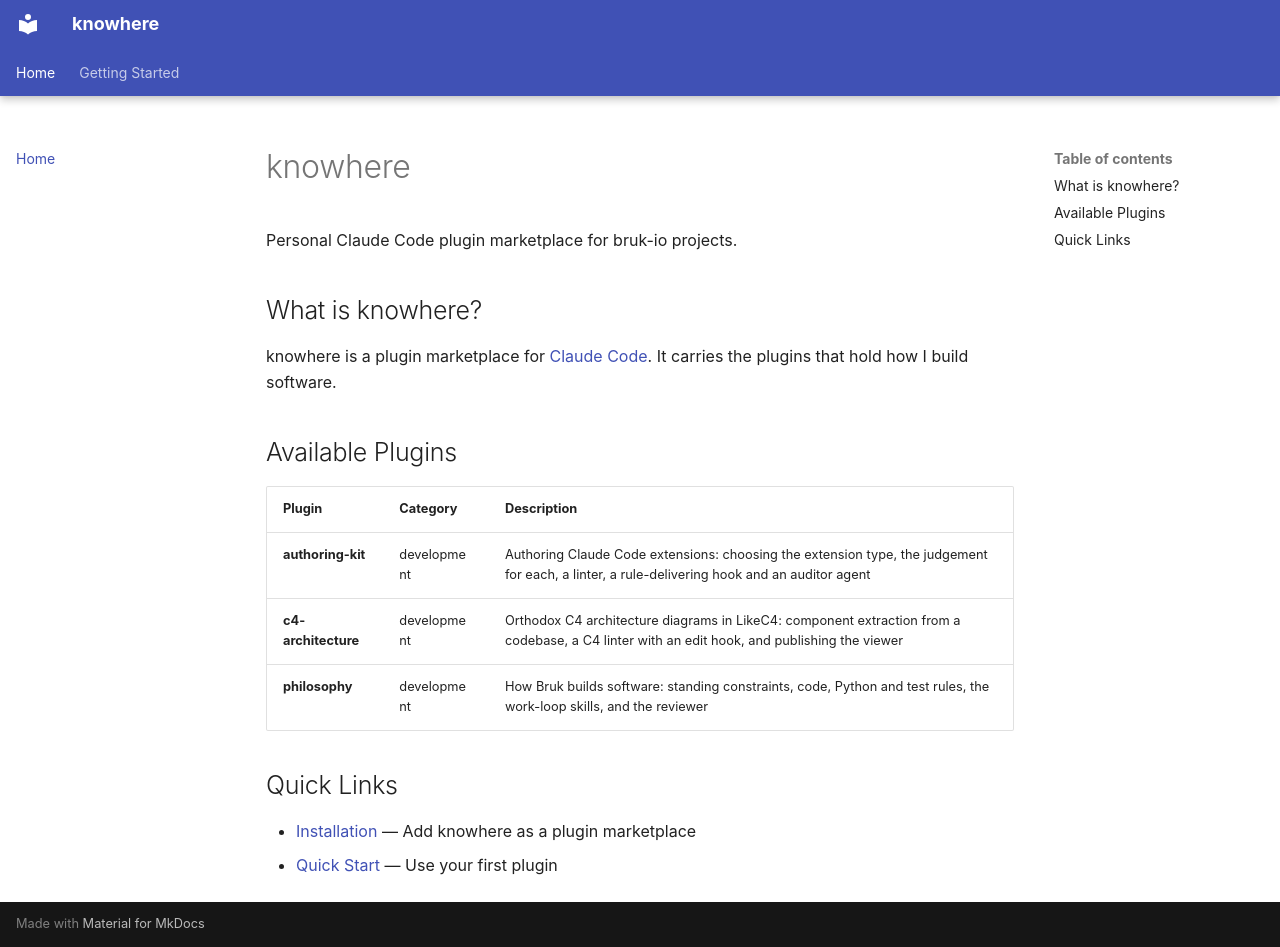

repository: bruk-io/knowhere · page: index.html · generator: mkdocs

# knowhere

Personal Claude Code plugin marketplace for bruk-io projects.

## What is knowhere?

knowhere is a plugin marketplace for [Claude Code](https://claude.com/claude-code). It carries the plugins that hold how I build software.

## Available Plugins

| Plugin | Category | Description |
|--------|----------|-------------|
| **authoring-kit** | development | Authoring Claude Code extensions: choosing the extension type, the judgement for each, a linter, a rule-delivering hook and an auditor agent |
| **c4-architecture** | development | Orthodox C4 architecture diagrams in LikeC4: component extraction from a codebase, a C4 linter with an edit hook, and publishing the viewer |
| **philosophy** | development | How Bruk builds software: standing constraints, code, Python and test rules, the work-loop skills, and the reviewer |

## Quick Links

- [Installation](getting-started/installation.md) — Add knowhere as a plugin marketplace
- [Quick Start](getting-started/quickstart.md) — Use your first plugin
